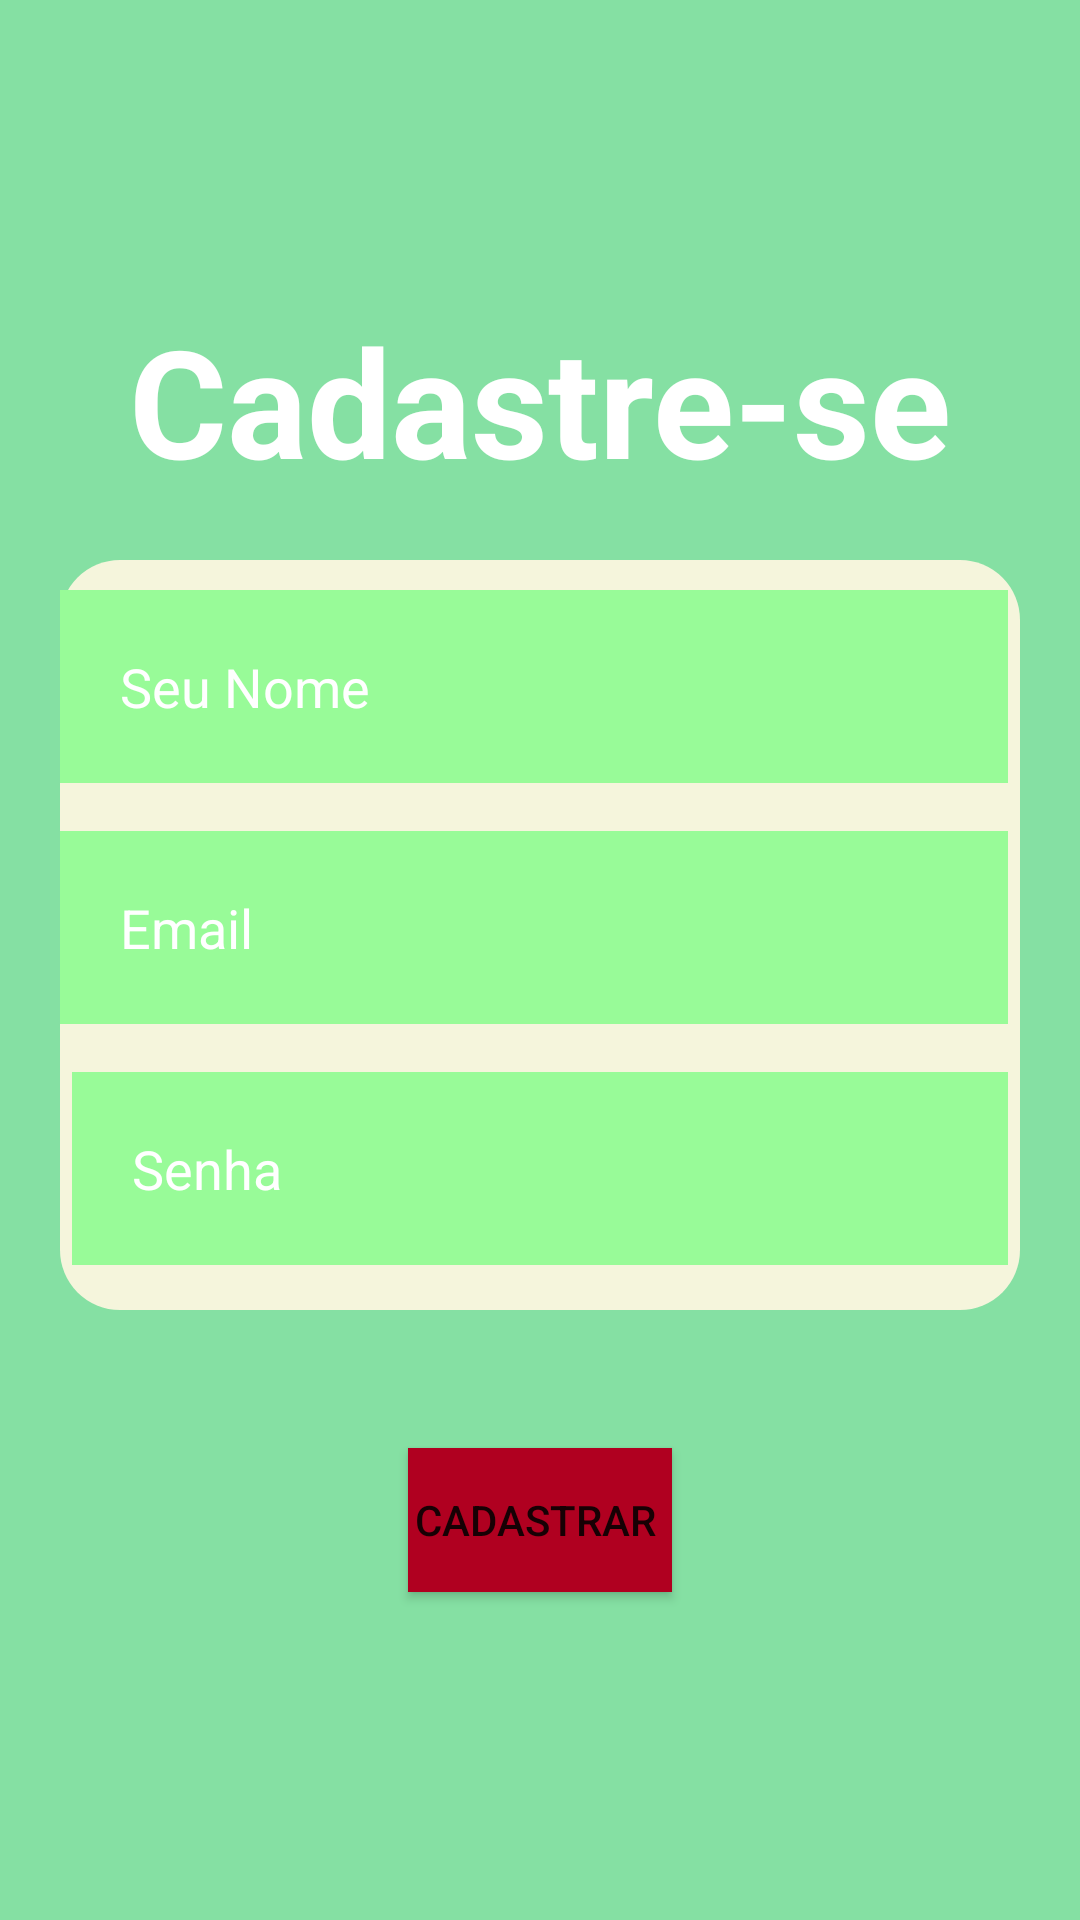

This screen was rendered from an Android layout file. Write that file and the resources it references.
<!-- AndroidManifest.xml: application theme Theme.AppDieta -->
<!-- res/layout/activity_cadrasto.xml -->
<?xml version="1.0" encoding="utf-8"?>
<androidx.constraintlayout.widget.ConstraintLayout xmlns:android="http://schemas.android.com/apk/res/android"
    xmlns:app="http://schemas.android.com/apk/res-auto"
    xmlns:tools="http://schemas.android.com/tools"
    android:layout_width="match_parent"
    android:layout_height="match_parent"
    android:background="@drawable/background"
    tools:context=".Cadrasto">

    <TextView
        android:id="@+id/titlle_cadastrese"
        android:layout_width="wrap_content"
        android:layout_height="wrap_content"
        android:text="@string/title_cadastro"
        android:textSize="50sp"
        android:textColor="@color/white"
        android:textStyle="bold"
        android:layout_marginTop="100dp"
        app:layout_constraintStart_toStartOf="parent"
        app:layout_constraintEnd_toEndOf="parent"
        app:layout_constraintTop_toTopOf="parent"

        />

    <View
        android:id="@+id/containerComponents"
        style="@style/ContainerComponents"
        app:layout_constraintTop_toBottomOf="@id/titlle_cadastrese"
        app:layout_constraintStart_toStartOf="parent"
        app:layout_constraintEnd_toEndOf="parent"
        />

    <EditText
        style="@style/Edit_Text"
        android:id="@+id/edit_nome"
        android:layout_width="match_parent"
        android:layout_height="wrap_content"
        android:layout_marginStart="20dp"
        android:layout_marginTop="30dp"
        android:layout_marginEnd="24dp"
        android:background="@color/VerdePalido"
        android:drawablePadding="20dp"
        android:hint="Seu Nome"
        android:padding="20dp"
        android:textColor="@color/cinzaClaro"
        android:textColorHint="@color/white"
        app:layout_constraintStart_toStartOf="parent"
        app:layout_constraintTop_toBottomOf="@id/titlle_cadastrese"
        />

    <EditText
        style="@style/Edit_Text"
        android:id="@+id/email"
        android:layout_width="match_parent"
        android:layout_height="wrap_content"
        android:layout_marginStart="20dp"
        android:layout_marginTop="16dp"
        android:layout_marginEnd="24dp"
        android:background="@color/VerdePalido"
        android:drawablePadding="20dp"
        android:hint="Email"
        android:inputType="textEmailAddress"
        android:padding="20dp"
        android:textColor="@color/cinzaClaro"
        android:textColorHint="@color/white"
        app:layout_constraintEnd_toEndOf="parent"
        app:layout_constraintHorizontal_bias="0.0"
        app:layout_constraintStart_toStartOf="parent"
        app:layout_constraintTop_toBottomOf="@id/edit_nome"
        />

    <EditText
        style="@style/Edit_Text"
        android:id="@+id/password"
        android:layout_width="match_parent"
        android:layout_height="wrap_content"
        android:layout_below="@id/password"
        android:layout_marginStart="24dp"
        android:layout_marginTop="16dp"
        android:layout_marginEnd="24dp"
        android:background="@color/VerdePalido"
        android:drawablePadding="20dp"
        android:hint="Senha"
        android:inputType="numberPassword"
        android:padding="20dp"
        android:textColor="@color/cinzaClaro"
        android:textColorHint="@color/white"
        app:layout_constraintEnd_toEndOf="parent"
        app:layout_constraintStart_toStartOf="parent"
        app:layout_constraintTop_toBottomOf="@+id/email" />


    <Button
        android:id="@+id/button_entrar"
        android:layout_width="wrap_content"
        android:layout_height="wrap_content"
        android:layout_marginStart="100dp"
        android:layout_marginTop="46dp"
        android:layout_marginEnd="100dp"
        android:background="@color/design_default_color_error"
        android:backgroundTint="@color/design_default_color_error"
        android:text="Cadastrar "
        app:layout_constraintEnd_toEndOf="parent"
        app:layout_constraintStart_toStartOf="parent"
        app:layout_constraintTop_toBottomOf="@id/containerComponents"/>

</androidx.constraintlayout.widget.ConstraintLayout>
<!-- resources referenced by this layout -->
<resources>
  <color name="VerdePalido">#98FB98</color>
  <color name="cinzaClaro">#4A4A4A</color>
  <color name="white">#FFFFFFFF</color>
  <!-- drawable background (drawable) -->
  <vector xmlns:android="http://schemas.android.com/apk/res/android"
      android:width="229dp"
      android:height="389dp"
      android:viewportWidth="229"
      android:viewportHeight="389">
    <path
        android:pathData="M0,0h229v389h-229z"
        android:fillColor="#85E0A3"/>
  </vector>
  <string name="title_cadastro">Cadastre-se</string>
  <style name="ContainerComponents">
          <item name="android:layout_width">match_parent</item>
          <item name="android:layout_height">250dp</item>
          <item name="android:background">@drawable/conteiner_components</item>
          <item name="android:layout_margin">20dp</item>
      </style>
  <style name="Edit_Text">
          <item name="android:layout_width">match_parent</item>
          <item name="android:layout_height">wrap_content</item>
          <item name="background">@drawable/edit_text</item>
          <item name="android:padding">20dp</item>
          <item name="android:maxLength">25</item>
  
      </style>
  <style name="Theme.AppDieta" parent="Theme.MaterialComponents.DayNight.DarkActionBar">
          
          <item name="colorPrimary">@color/purple_500</item>
          <item name="colorPrimaryVariant">@color/black</item>
          <item name="colorOnPrimary">@color/white</item>
          
          <item name="colorSecondary">@color/teal_200</item>
          <item name="colorSecondaryVariant">@color/teal_700</item>
          <item name="colorOnSecondary">@color/black</item>
          
          <item name="android:statusBarColor">?attr/colorPrimaryVariant</item>
          
      </style>
  <!-- drawable conteiner_components (drawable) -->
  <?xml version="1.0" encoding="utf-8"?>
  <shape xmlns:android="http://schemas.android.com/apk/res/android">
  
      <solid android:color="@color/begeClaro"
          />
      <corners android:radius="20dp" />
  
  </shape>
  <!-- drawable edit_text (drawable) -->
  <?xml version="1.0" encoding="utf-8"?>
  <shape xmlns:android="http://schemas.android.com/apk/res/android">
      <solid android:color="@color/white" />
      <corners android:radius="20dp" />
      <stroke android:color="@color/black" android:width="2dp"/>
  
  </shape>
  <color name="purple_500">#FF6200EE</color>
  <color name="black">#FF000000</color>
  <color name="teal_200">#FF03DAC5</color>
  <color name="teal_700">#FF018786</color>
  <color name="begeClaro">#F5F5DC</color>
</resources>
